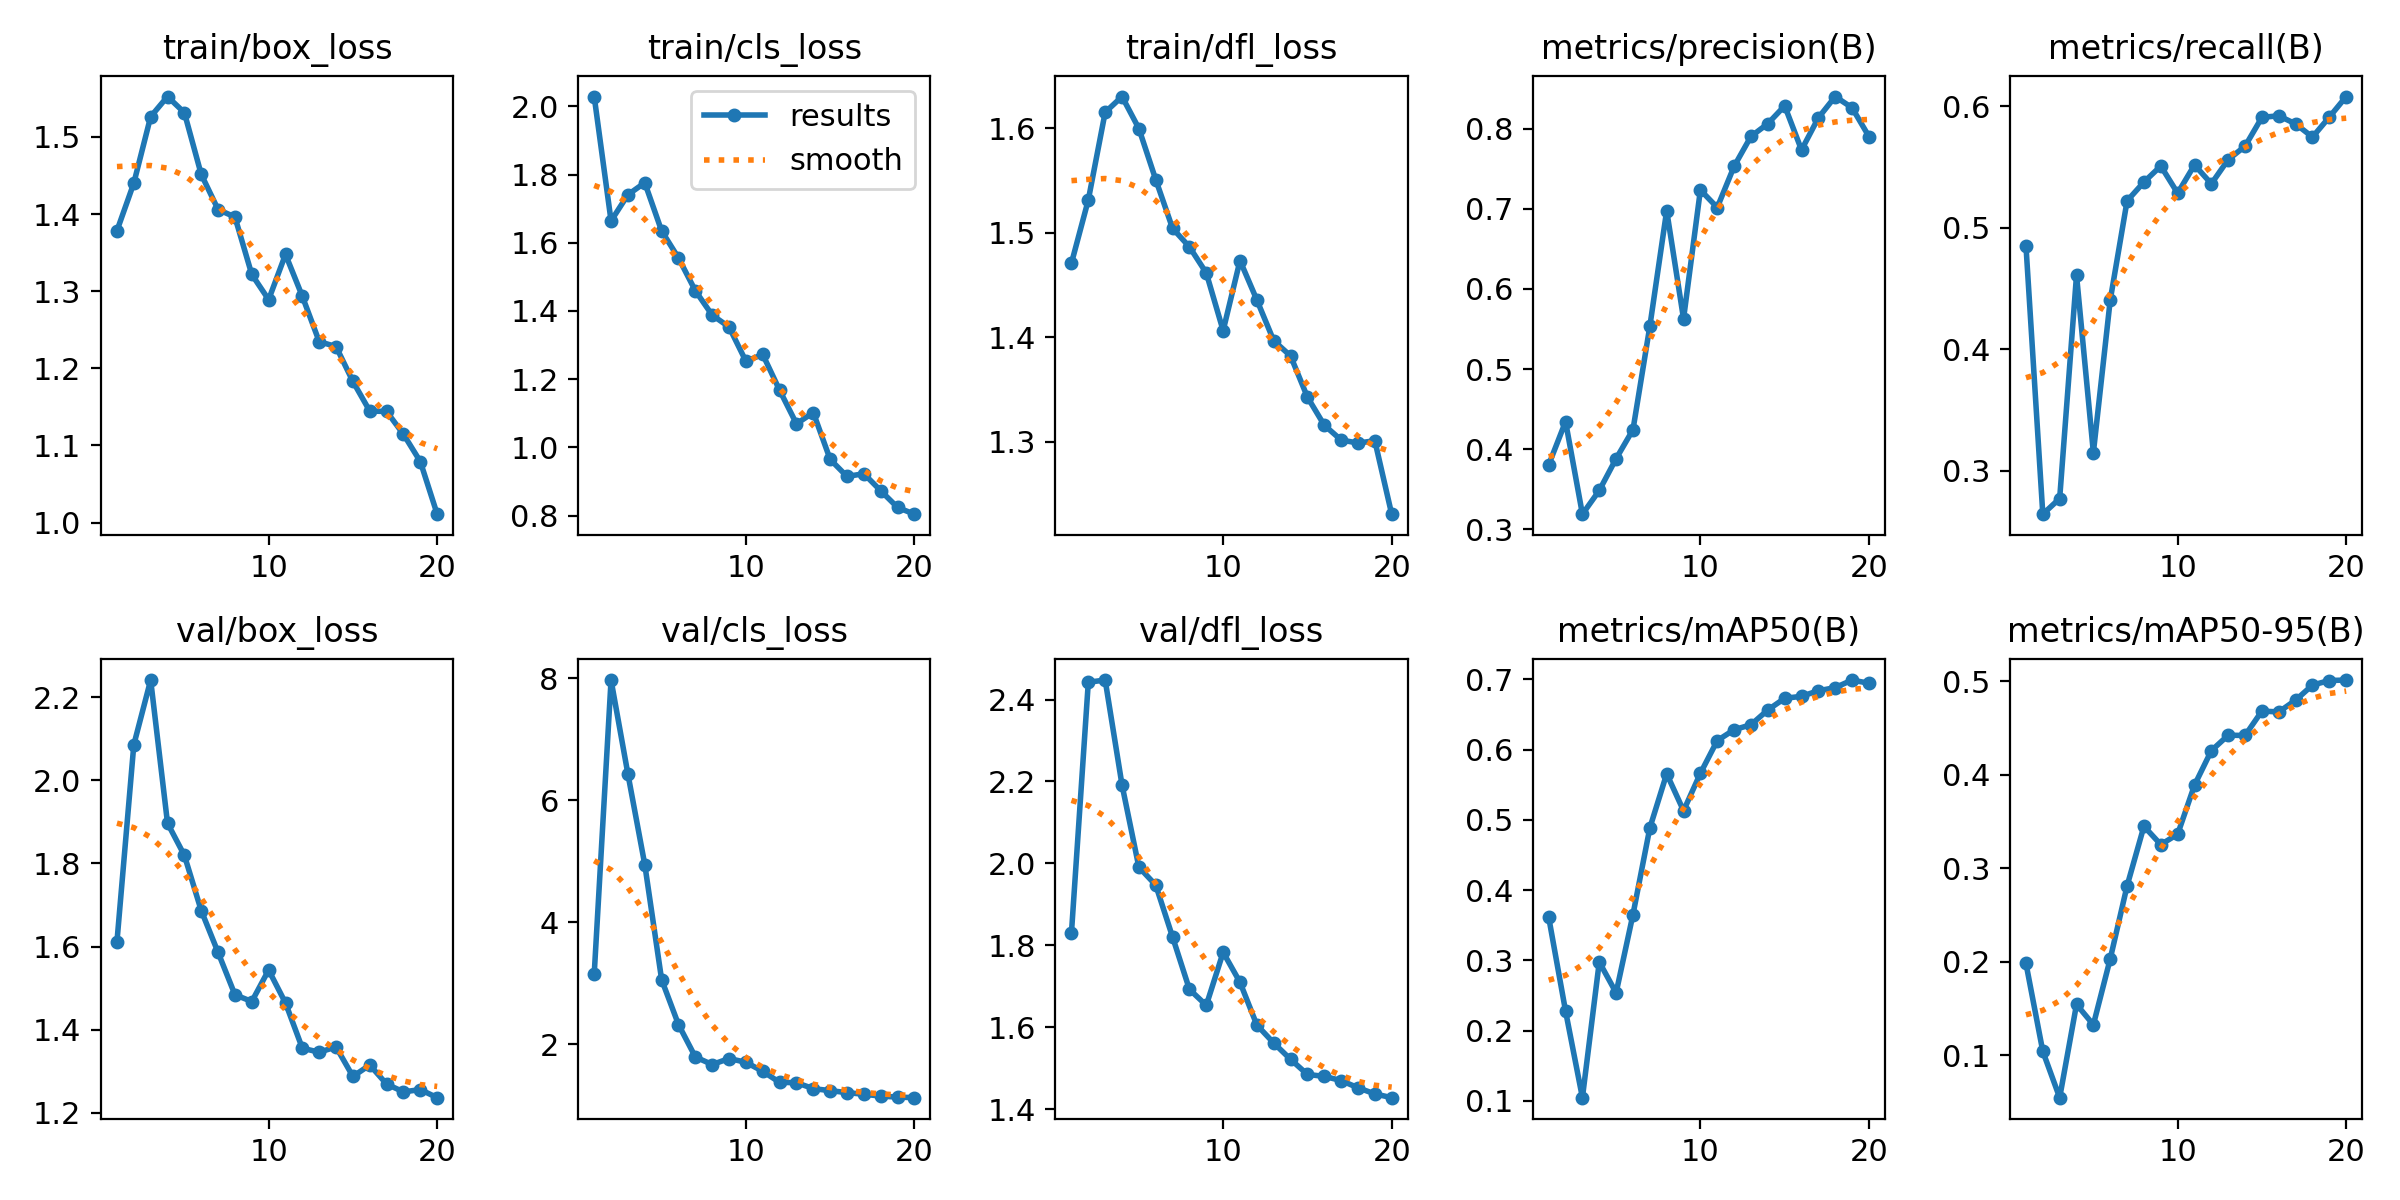

Source data for this figure (header and first rows):
epoch, train/box_loss, train/cls_loss, train/dfl_loss, metrics/precision(B), metrics/recall(B), metrics/mAP50(B), metrics/mAP50-95(B), val/box_loss, val/cls_loss, val/dfl_loss, lr/pg0, lr/pg1, lr/pg2
1, 1.378, 2.029, 1.471, 0.3806, 0.4852, 0.3614, 0.1984, 1.612, 3.147, 1.831, 0.0004083, 0.0004083, 0.0004083
2, 1.44, 1.664, 1.531, 0.4346, 0.2642, 0.2279, 0.1044, 2.085, 7.967, 2.442, 0.0007842, 0.0007842, 0.0007842
3, 1.526, 1.741, 1.615, 0.319, 0.2771, 0.1047, 0.05491, 2.241, 6.426, 2.447, 0.001119, 0.001119, 0.001119
4, 1.552, 1.776, 1.63, 0.3486, 0.4609, 0.2977, 0.1545, 1.897, 4.944, 2.191, 0.001064, 0.001064, 0.001064
5, 1.532, 1.635, 1.6, 0.3883, 0.3149, 0.2539, 0.1328, 1.819, 3.058, 1.991, 0.001002, 0.001002, 0.001002
6, 1.452, 1.556, 1.551, 0.4244, 0.4404, 0.3653, 0.2032, 1.687, 2.322, 1.947, 0.0009406, 0.0009406, 0.0009406
7, 1.406, 1.46, 1.504, 0.5534, 0.5221, 0.4884, 0.2811, 1.586, 1.791, 1.82, 0.0008787, 0.0008787, 0.0008787
8, 1.396, 1.388, 1.486, 0.6978, 0.5375, 0.5655, 0.3448, 1.484, 1.667, 1.692, 0.0008169, 0.0008169, 0.0008169
9, 1.322, 1.353, 1.462, 0.5628, 0.5508, 0.513, 0.3253, 1.468, 1.766, 1.653, 0.000755, 0.000755, 0.000755
10, 1.289, 1.253, 1.406, 0.7236, 0.5284, 0.5662, 0.3363, 1.543, 1.704, 1.783, 0.0006931, 0.0006931, 0.0006931
11, 1.348, 1.272, 1.473, 0.7017, 0.5516, 0.6127, 0.3887, 1.464, 1.556, 1.71, 0.0006312, 0.0006312, 0.0006312
12, 1.293, 1.168, 1.436, 0.753, 0.5361, 0.6282, 0.4256, 1.355, 1.375, 1.605, 0.0005694, 0.0005694, 0.0005694
13, 1.235, 1.069, 1.397, 0.7904, 0.556, 0.6353, 0.4421, 1.346, 1.369, 1.561, 0.0005075, 0.0005075, 0.0005075
14, 1.228, 1.102, 1.382, 0.8063, 0.567, 0.6563, 0.4418, 1.358, 1.272, 1.522, 0.0004456, 0.0004456, 0.0004456
15, 1.183, 0.9647, 1.343, 0.8285, 0.5908, 0.6729, 0.4679, 1.288, 1.239, 1.485, 0.0003837, 0.0003837, 0.0003837
16, 1.145, 0.9146, 1.316, 0.7735, 0.5921, 0.6757, 0.4669, 1.315, 1.206, 1.48, 0.0003219, 0.0003219, 0.0003219
17, 1.144, 0.9227, 1.302, 0.8136, 0.5854, 0.6837, 0.4795, 1.269, 1.18, 1.47, 0.00026, 0.00026, 0.00026
18, 1.114, 0.8727, 1.299, 0.8401, 0.5746, 0.6881, 0.4957, 1.25, 1.149, 1.452, 0.0001981, 0.0001981, 0.0001981
19, 1.079, 0.8236, 1.301, 0.8261, 0.591, 0.6989, 0.5005, 1.256, 1.133, 1.437, 0.0001363, 0.0001363, 0.0001363
20, 1.011, 0.804, 1.231, 0.7903, 0.6079, 0.6943, 0.501, 1.236, 1.124, 1.428, 7.4375e-05, 7.4375e-05, 7.4375e-05
